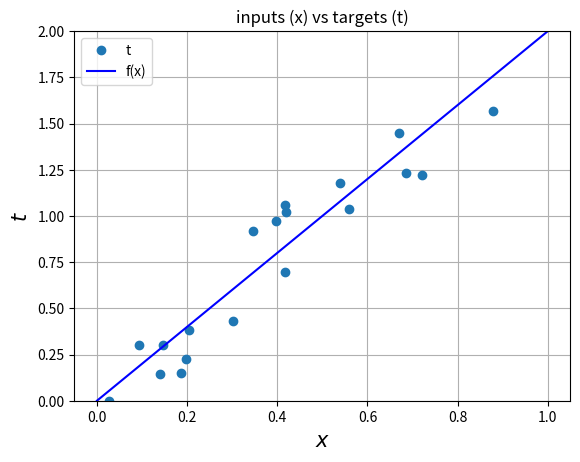

Source code (Python): (Note: this script raises an exception after producing the figure.)
# [redacted]
# Python imports
import numpy  # Matrix and vector computation package
import matplotlib.pyplot as plt  # Plotting library

# Allow matplotlib to plot inside this notebook
# Set the seed of the numpy random number generator so that the tutorial is reproducable
numpy.random.seed(seed=1)

class basic_nn():
    def __init__(self):
        pass
    # Generate the target values t from x with small gaussian noise so the estimation won't
    # be perfect.
    # Define a function f that represents the line that generates t without noise

    def f(self, x):
        return x * 2

    def forward(self, x, w):
        return x*w

    def cost(self,y, t):
        # can also use mean, but with different learning rate
        return ((t-y)**2).sum()

    def gradient(self, w, x, t):
        return 2*x*(self.forward(x, w) - t)

    def delta_w(self, w, x, t, learning_rate):
        return learning_rate * self.gradient(w, x, t).sum()

    def back_prop(self, w, x, t, learning_rate):
        dw = self.delta_w(w, x, t, learning_rate)
        w = w - dw
        return w

class test_nn():
    def __init__(self):
        self.nn = basic_nn()

    def test_gradient_descent(self):
        w = 0.1
        learning_rate = 0.1
        # Start performing the gradient descent updates, and print the weights and cost:
        num_iters = 4  #number of gradient descent updates
        # List to store the weight,costs values, just for visualization
        # first row is the weight and cost before gradient descent
        w_cost = [(w, self.nn.cost(self.nn.forward(self.x, w), self.t))]
        for i in range(num_iters):
            w = self.nn.back_prop(w, self.x, self.t, learning_rate)
            # just for visualize , not part of gradient descent
            w_cost.append((w, self.nn.cost(self.nn.forward(self.x, w), self.t)))  # Add weight,cost to list
        # Print the final w, and cost
        for i in range(0, len(w_cost)):
            print('w({}): {:.4f} \t cost: {:.4f}'.format(i, w_cost[i][0], w_cost[i][1]))

        # Plot the first 2 gradient descent updates
        plt.plot(self.ws, self.cost_ws, 'r-')  # Plot the error curve
        # Plot the updates
        for i in range(0, len(w_cost) - 2):
            w1, c1 = w_cost[i]
            w2, c2 = w_cost[i + 1]
            plt.plot(w1, c1, 'bo')
            plt.plot([w1, w2], [c1, c2], 'b-')
            plt.text(w1, c1 + 0.5, '$w({})$'.format(i))
            # Show figure
        plt.xlabel('$w$', fontsize=15)
        plt.ylabel('$\\xi$', fontsize=15)
        plt.title('Gradient descent updates plotted on cost function')
        plt.grid()
        plt.savefig("./result/gradient_descent.png")

    def define_data(self):
        # Define the vector of input samples as x, with 20 values sampled from a uniform distribution
        # between 0 and 1
        self.x = numpy.random.uniform(0, 1, 20)
        # Create the targets t with some gaussian noise
        noise_variance = 0.2  # Variance of the gaussian noise
        # Gaussian noise error for each sample in x
        noise = numpy.random.randn(self.x.shape[0]) * noise_variance
        # Create targets t (ground truth)
        self.t = self.nn.f(self.x) + noise

    def test_target_function(self):
        # Plot the target t versus the input x
        plt.plot(self.x, self.t, 'o', label='t')
        # Plot the initial line
        plt.plot([0, 1], [self.nn.f(0), self.nn.f(1)], 'b-', label='f(x)')
        plt.xlabel('$x$', fontsize=15)
        plt.ylabel('$t$', fontsize=15)
        plt.ylim([0,2])
        plt.title('inputs (x) vs targets (t)')
        plt.grid()
        plt.legend(loc=2)
        plt.savefig("./result/target_func.png")
        plt.close()

    def test_weight_function(self):
        # Plot the cost vs the given weight w
        # Define a vector of weights for which we want to plot the cost
        self.ws = numpy.linspace(0, 4, num=100)  # weight values
        # cost_ws = numpy.vectorize(lambda w: self.cost(self.nn(self.x, w), self.t))(ws)  # cost for each weight in ws
        self.cost_ws = numpy.zeros_like(self.ws)

        for i in range (self.ws.shape[0]):
            pred = self.nn.forward(self.x, self.ws[i])
            print("pred", pred)
            self.cost_ws[i] = self.nn.cost(pred, self.t)
        # Plot
        plt.plot(self.ws, self.cost_ws, 'r-')
        plt.xlabel('$w$', fontsize=15)
        plt.ylabel('$\\xi$', fontsize=15)
        plt.title('cost vs. weight')
        plt.grid()
        plt.savefig("./result/cost_func.png")
        plt.close()

def main():
    test = test_nn()
    test.define_data()
    test.test_target_function()
    test.test_weight_function()
    test.test_gradient_descent()

if __name__ == '__main__':
    main()
